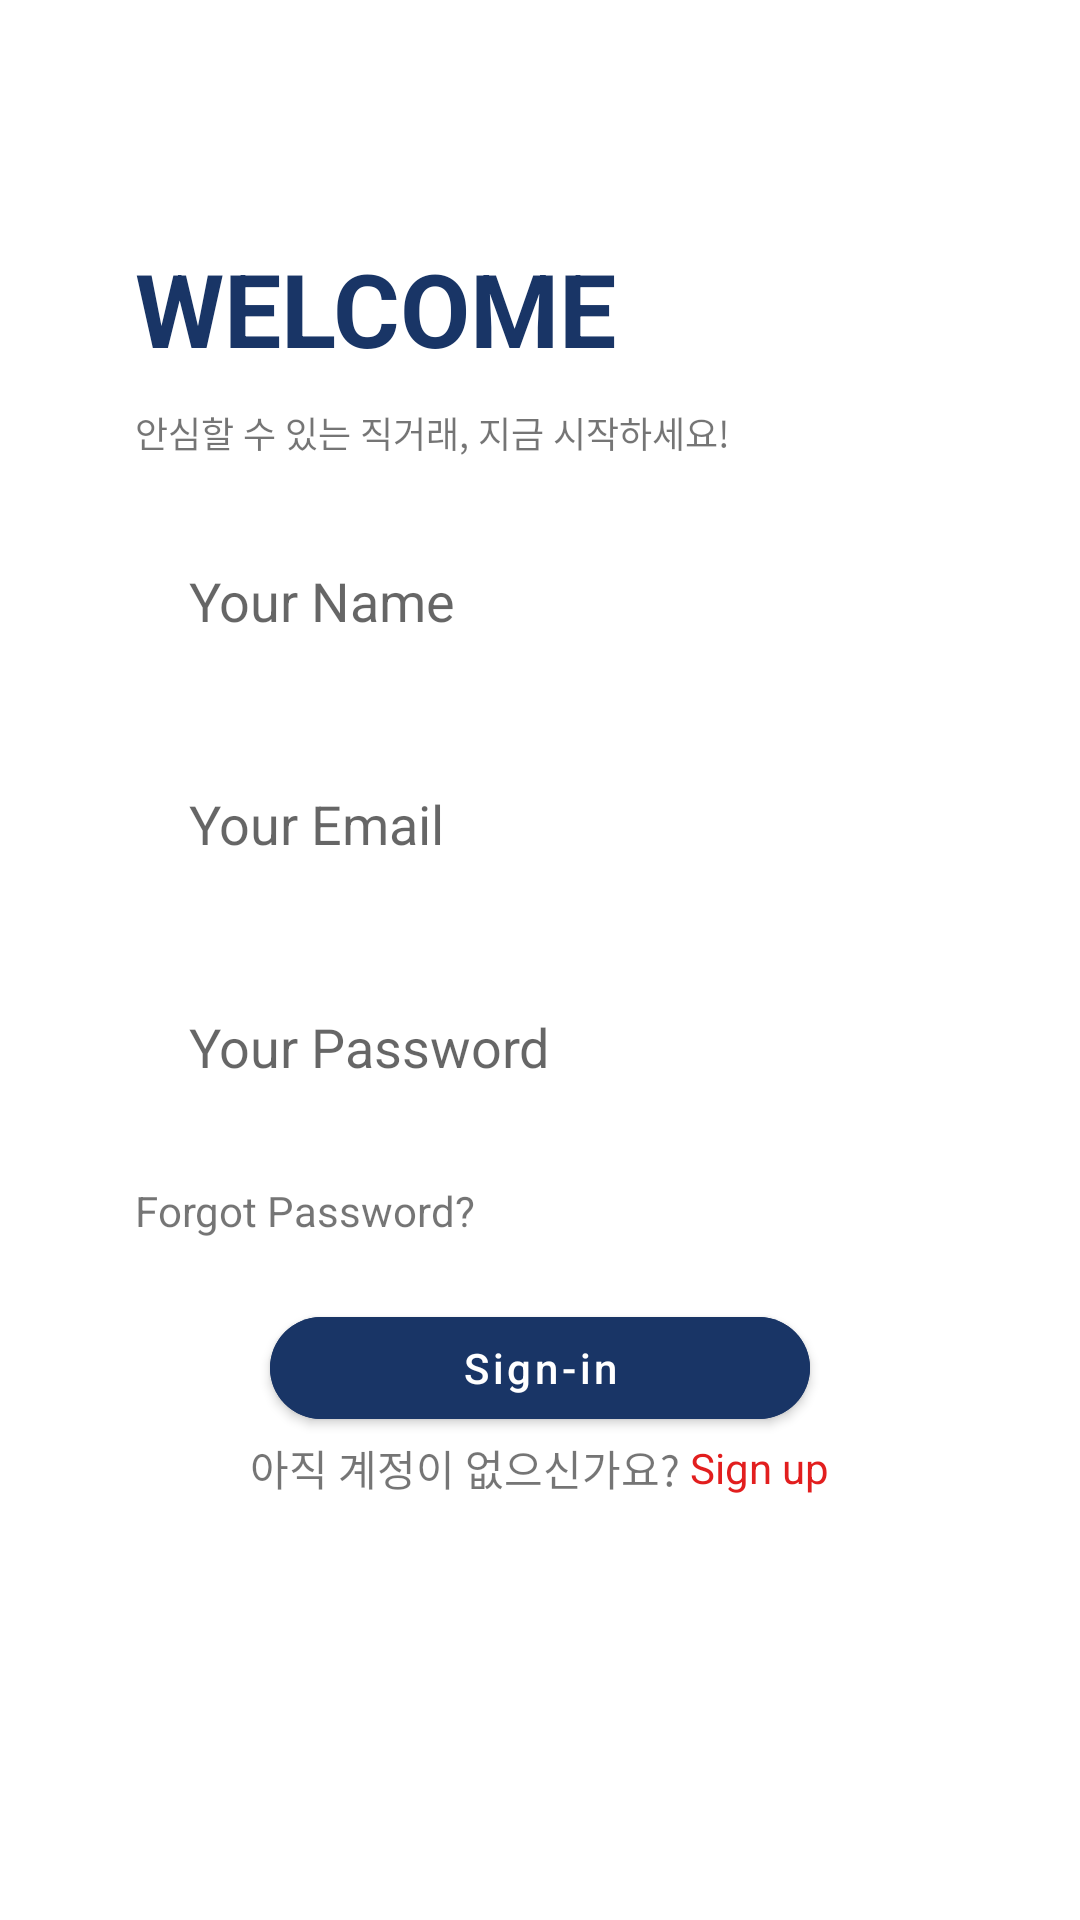

Layout XML and referenced resources for this Android screen:
<!-- AndroidManifest.xml: application theme AppTheme -->
<!-- res/layout/fragment_sign_in.xml -->
<?xml version="1.0" encoding="utf-8"?>
<LinearLayout
    xmlns:android="http://schemas.android.com/apk/res/android"
    xmlns:tools="http://schemas.android.com/tools"
    android:layout_width="match_parent"
    android:layout_height="match_parent"
    xmlns:app="http://schemas.android.com/apk/res-auto"
    tools:context=".View.Login.SignInFragment"
    android:orientation="vertical">

    <LinearLayout
        android:id="@+id/layout_sing_in"
        android:layout_width="match_parent"
        android:layout_height="wrap_content"
        android:orientation="vertical"
        android:layout_marginTop="80dp"
        android:layout_marginHorizontal="45dp">
        <TextView
            android:layout_width="wrap_content"
            android:layout_height="wrap_content"
            android:text="WELCOME"
            android:textStyle="bold"
            android:textSize="34sp"
            android:textColor="@color/dark_slate_blue"/>
        <TextView
            android:layout_width="wrap_content"
            android:layout_height="wrap_content"
            android:text="안심할 수 있는 직거래, 지금 시작하세요!"
            android:textSize="12sp"
            android:layout_marginTop="10dp"/>

        <EditText
            android:id="@+id/edt_sing_in_name"
            android:layout_width="match_parent"
            android:layout_height="wrap_content"
            android:layout_marginTop="20dp"
            android:layout_marginHorizontal="3dp"
            android:hint="Your Name"
            android:background="@drawable/bg_edit_text"
            android:elevation="3dp"
            android:padding="15dp"
            android:maxLines="1"
            android:inputType="textEmailAddress"/>

        <EditText
            android:id="@+id/edt_sing_in_email"
            android:layout_width="match_parent"
            android:layout_height="wrap_content"
            android:layout_marginTop="20dp"
            android:layout_marginHorizontal="3dp"
            android:hint="Your Email"
            android:background="@drawable/bg_edit_text"
            android:elevation="3dp"
            android:padding="15dp"
            android:maxLines="1"
            android:inputType="textEmailAddress"/>

        <EditText
            android:id="@+id/edt_sing_in_pwd"
            android:layout_width="match_parent"
            android:layout_height="wrap_content"
            android:layout_marginTop="20dp"
            android:layout_marginHorizontal="3dp"
            android:hint="Your Password"
            android:background="@drawable/bg_edit_text"
            android:elevation="3dp"
            android:padding="15dp"
            android:maxLines="1"
            android:inputType="textPassword"/>

        <TextView
            android:layout_width="wrap_content"
            android:layout_height="wrap_content"
            android:layout_marginTop="18dp"
            android:text="Forgot Password?"/>
    </LinearLayout>

    <com.google.android.material.button.MaterialButton
        android:id="@+id/btn_sing_in_sign_in"
        android:layout_width="180dp"
        android:layout_height="46dp"
        app:cornerRadius="23dp"
        android:backgroundTint="@color/dark_slate_blue"
        android:text="Sign-in"
        android:textColor="@color/white"
        android:textAllCaps="false"
        android:layout_marginTop="20dp"
        android:layout_gravity="center_horizontal"/>

    <LinearLayout
        android:id="@+id/layout_sign_up"
        android:layout_width="match_parent"
        android:layout_height="wrap_content"
        android:orientation="horizontal"
        android:layout_marginBottom="20dp"
        android:gravity="center">
        <TextView
            android:layout_width="wrap_content"
            android:layout_height="match_parent"
            android:text="아직 계정이 없으신가요? "
            android:gravity="center"/>
        <TextView
            android:id="@+id/btn_sing_in_sign_up"
            android:layout_width="wrap_content"
            android:layout_height="match_parent"
            android:text="Sign up"
            android:gravity="center"
            android:textColor="@color/vermillion"/>
    </LinearLayout>

</LinearLayout>
<!-- resources referenced by this layout -->
<resources>
  <color name="dark_slate_blue">#193566</color>
  <color name="vermillion">#e21e1e</color>
  <color name="white">#ffffff</color>
  <style name="AppTheme" parent="Theme.MaterialComponents.Light.NoActionBar">
          
          <item name="colorPrimary">@color/colorPrimary</item>
          <item name="colorPrimaryDark">@color/colorPrimaryDark</item>
          <item name="colorAccent">@color/dark_slate_blue</item>
  
          <item name="android:statusBarColor">@color/colorWhite</item>
          <item name="android:windowLightStatusBar">true</item>
      </style>
  <color name="colorPrimary">#6200EE</color>
  <color name="colorPrimaryDark">#3700B3</color>
  <color name="colorWhite">@android:color/white</color>
</resources>
